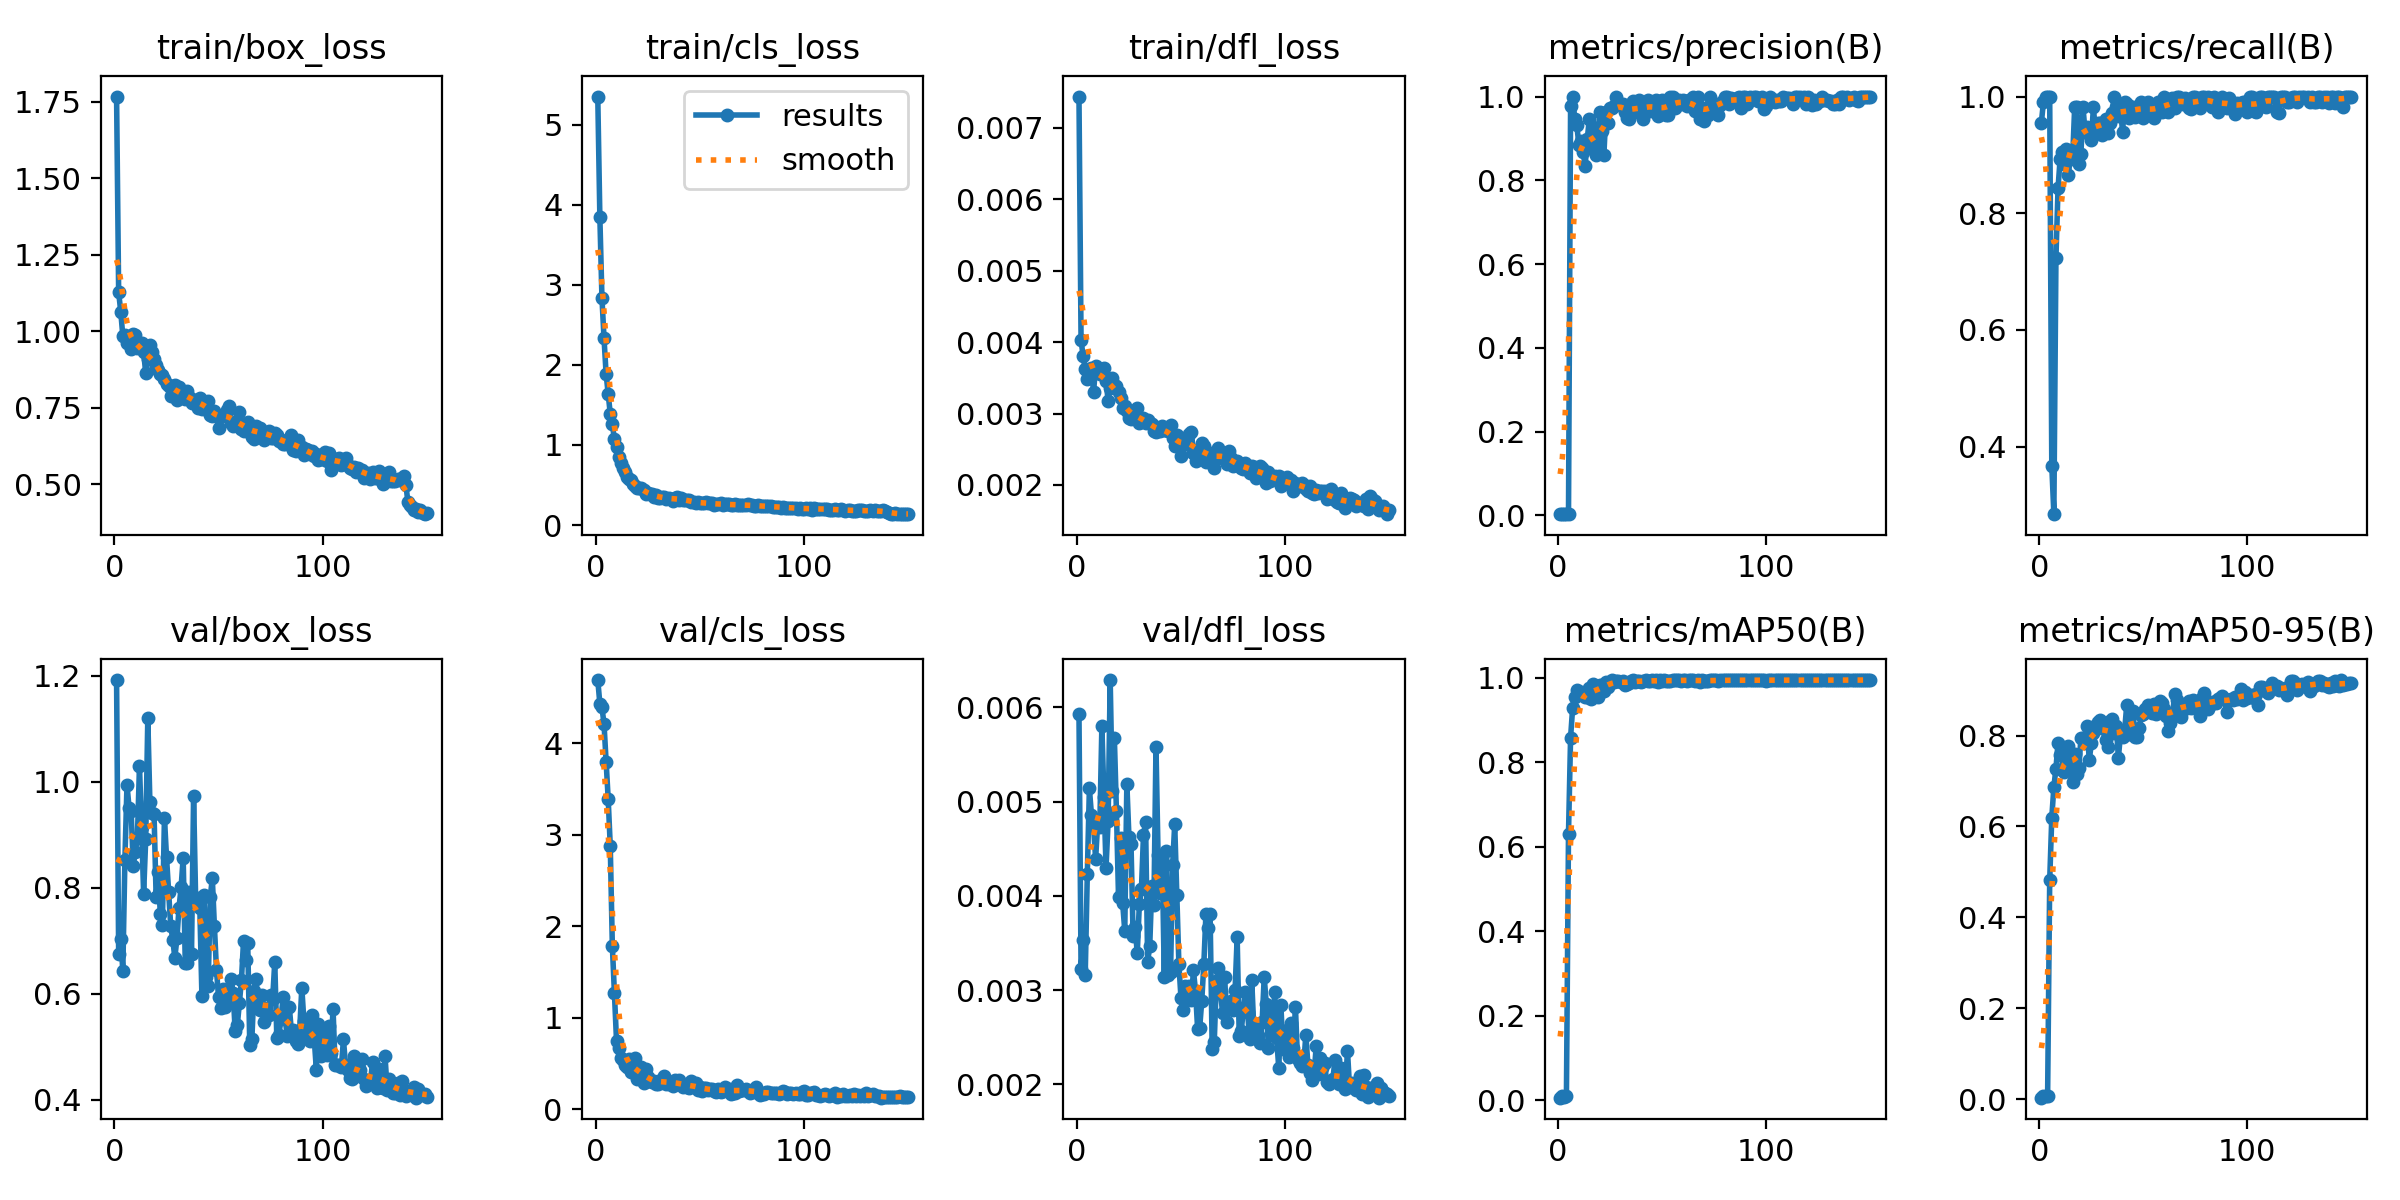

The file beside this chart, header and first rows:
epoch, time, train/box_loss, train/cls_loss, train/dfl_loss, metrics/precision(B), metrics/recall(B), metrics/mAP50(B), metrics/mAP50-95(B), val/box_loss, val/cls_loss, val/dfl_loss, lr/pg0, lr/pg1, lr/pg2
1, 6.046, 1.767, 5.352, 0.00744, 0.0029, 0.9554, 0.00599, 0.00352, 1.192, 4.692, 0.00593, 0.0002, 0.0002, 0.0002
2, 12.39, 1.127, 3.848, 0.00403, 0.00301, 0.9911, 0.00896, 0.00651, 0.6751, 4.434, 0.00323, 0.0004172, 0.0004172, 0.0004172
3, 15.37, 1.065, 2.84, 0.0038, 0.00304, 1, 0.00874, 0.00687, 0.7041, 4.394, 0.00353, 0.0006316, 0.0006316, 0.0006316
4, 18.36, 0.9847, 2.333, 0.00363, 0.00304, 1, 0.0096, 0.00795, 0.6437, 4.213, 0.00316, 0.000843, 0.000843, 0.000843
5, 21.32, 0.9879, 1.888, 0.00349, 0.00304, 1, 0.6316, 0.4818, 0.8532, 3.801, 0.00423, 0.001051, 0.001051, 0.001051
6, 24.17, 0.9627, 1.642, 0.00354, 0.9763, 0.3676, 0.8589, 0.6198, 0.994, 3.393, 0.00514, 0.001257, 0.001257, 0.001257
7, 27.19, 0.9649, 1.389, 0.00364, 1, 0.2843, 0.9298, 0.6868, 0.9508, 2.876, 0.00486, 0.00146, 0.00146, 0.00146
8, 30.17, 0.9418, 1.257, 0.0033, 0.9457, 0.7232, 0.9544, 0.7274, 0.9454, 1.784, 0.00474, 0.00166, 0.00166, 0.00166
9, 33.01, 0.9898, 1.071, 0.00366, 0.9309, 0.8426, 0.9716, 0.7839, 0.8418, 1.268, 0.00439, 0.001857, 0.001857, 0.001857
10, 35.85, 0.9872, 0.979, 0.00361, 0.8843, 0.8929, 0.9662, 0.7578, 0.8671, 0.75, 0.00478, 0.001881, 0.001881, 0.001881
11, 38.68, 0.945, 0.847, 0.00355, 0.8941, 0.9045, 0.9677, 0.7563, 0.8936, 0.6671, 0.00473, 0.001868, 0.001868, 0.001868
12, 41.72, 0.9564, 0.7762, 0.00362, 0.8686, 0.8849, 0.9629, 0.7192, 1.029, 0.5586, 0.0058, 0.001855, 0.001855, 0.001855
13, 44.62, 0.9634, 0.7096, 0.00364, 0.8339, 0.9107, 0.9549, 0.7385, 0.9152, 0.5417, 0.00505, 0.001842, 0.001842, 0.001842
14, 47.5, 0.9323, 0.6675, 0.00346, 0.898, 0.865, 0.9543, 0.7772, 0.7884, 0.4857, 0.0043, 0.001828, 0.001828, 0.001828
15, 50.29, 0.8637, 0.5961, 0.00318, 0.9461, 0.9018, 0.9767, 0.76, 0.8916, 0.4617, 0.00479, 0.001815, 0.001815, 0.001815
16, 53.1, 0.9096, 0.5709, 0.00336, 0.8772, 0.8933, 0.9512, 0.6977, 1.12, 0.5525, 0.00629, 0.001802, 0.001802, 0.001802
17, 56.05, 0.9555, 0.5577, 0.0035, 0.9278, 0.9821, 0.9853, 0.7588, 0.9624, 0.4048, 0.00511, 0.001789, 0.001789, 0.001789
18, 58.95, 0.9339, 0.5104, 0.0034, 0.8608, 0.9821, 0.9709, 0.7153, 0.941, 0.4865, 0.00568, 0.001776, 0.001776, 0.001776
19, 61.78, 0.9087, 0.4904, 0.00339, 0.8891, 0.8839, 0.9548, 0.7278, 0.939, 0.5618, 0.0049, 0.001762, 0.001762, 0.001762
20, 64.65, 0.8892, 0.4651, 0.0033, 0.9621, 0.9018, 0.9838, 0.7941, 0.7832, 0.3324, 0.00399, 0.001749, 0.001749, 0.001749
21, 67.62, 0.8727, 0.4647, 0.00322, 0.9179, 0.9821, 0.9825, 0.7937, 0.8296, 0.3577, 0.00461, 0.001736, 0.001736, 0.001736
22, 70.4, 0.862, 0.4638, 0.00308, 0.8608, 0.9387, 0.968, 0.783, 0.7509, 0.4548, 0.00392, 0.001723, 0.001723, 0.001723
23, 73.22, 0.8565, 0.4333, 0.00311, 0.9637, 0.9476, 0.9912, 0.8205, 0.7303, 0.289, 0.00363, 0.00171, 0.00171, 0.00171
24, 76.08, 0.8444, 0.3837, 0.00304, 0.9374, 0.9361, 0.9778, 0.7452, 0.932, 0.4415, 0.00519, 0.001696, 0.001696, 0.001696
25, 78.97, 0.8271, 0.3975, 0.00294, 0.9718, 0.9248, 0.9873, 0.7831, 0.8574, 0.3504, 0.00463, 0.001683, 0.001683, 0.001683
26, 81.79, 0.8216, 0.3869, 0.00293, 0.9734, 0.9814, 0.9941, 0.806, 0.792, 0.3032, 0.00455, 0.00167, 0.00167, 0.00167
27, 84.62, 0.7887, 0.3815, 0.003, 0.9781, 0.9375, 0.9896, 0.82, 0.7286, 0.2985, 0.00358, 0.001657, 0.001657, 0.001657
28, 87.5, 0.8204, 0.3495, 0.00298, 0.9992, 0.9554, 0.9925, 0.8308, 0.7019, 0.3017, 0.00367, 0.001644, 0.001644, 0.001644
29, 90.56, 0.8239, 0.373, 0.00308, 0.9816, 0.9545, 0.993, 0.8353, 0.6679, 0.2706, 0.00339, 0.00163, 0.00163, 0.00163
30, 93.39, 0.7747, 0.3413, 0.00287, 0.9812, 0.9346, 0.9915, 0.8202, 0.7049, 0.2689, 0.00391, 0.001617, 0.001617, 0.001617
31, 96.25, 0.8195, 0.3396, 0.00289, 0.9833, 0.9554, 0.9926, 0.814, 0.7622, 0.2981, 0.00407, 0.001604, 0.001604, 0.001604
32, 99.01, 0.8013, 0.3519, 0.00294, 0.9642, 0.9621, 0.9831, 0.7903, 0.8005, 0.3323, 0.00465, 0.001591, 0.001591, 0.001591
33, 101.9, 0.7911, 0.3456, 0.00287, 0.9478, 0.9375, 0.9852, 0.7747, 0.8568, 0.3573, 0.00478, 0.001578, 0.001578, 0.001578
34, 104.6, 0.7801, 0.3272, 0.00291, 0.9469, 0.9545, 0.9879, 0.8327, 0.6587, 0.2776, 0.0033, 0.001564, 0.001564, 0.001564
35, 107.5, 0.8056, 0.3396, 0.00287, 0.982, 0.9722, 0.9921, 0.836, 0.6583, 0.2732, 0.00347, 0.001551, 0.001551, 0.001551
36, 110.4, 0.7859, 0.3229, 0.00286, 0.9887, 1, 0.9947, 0.8063, 0.7922, 0.2715, 0.00411, 0.001538, 0.001538, 0.001538
37, 113.3, 0.7649, 0.3009, 0.00275, 0.9629, 0.9821, 0.9915, 0.8207, 0.6754, 0.257, 0.0039, 0.001525, 0.001525, 0.001525
38, 116.3, 0.7741, 0.3369, 0.00274, 0.9644, 0.9668, 0.9923, 0.7514, 0.9724, 0.3197, 0.00558, 0.001512, 0.001512, 0.001512
39, 119.2, 0.7754, 0.3491, 0.00278, 0.991, 0.9813, 0.9936, 0.802, 0.7771, 0.3064, 0.00443, 0.001498, 0.001498, 0.001498
40, 122.1, 0.7502, 0.3164, 0.00275, 0.9723, 0.9393, 0.9899, 0.7963, 0.7804, 0.3164, 0.00403, 0.001485, 0.001485, 0.001485
41, 125.1, 0.7826, 0.3319, 0.00282, 0.9471, 0.9911, 0.9922, 0.811, 0.7616, 0.268, 0.00439, 0.001472, 0.001472, 0.001472
42, 127.9, 0.746, 0.3114, 0.00277, 0.9822, 0.9865, 0.9946, 0.8665, 0.5961, 0.2379, 0.00314, 0.001459, 0.001459, 0.001459
43, 130.9, 0.7703, 0.3111, 0.00277, 0.9908, 0.9632, 0.9931, 0.8034, 0.7866, 0.2629, 0.00448, 0.001446, 0.001446, 0.001446
44, 133.7, 0.759, 0.3126, 0.00275, 0.966, 0.9821, 0.9925, 0.8528, 0.6318, 0.242, 0.00316, 0.001432, 0.001432, 0.001432
45, 136.6, 0.7717, 0.3096, 0.00284, 0.987, 0.9821, 0.9946, 0.8547, 0.6144, 0.2333, 0.00319, 0.001419, 0.001419, 0.001419
46, 139.8, 0.7253, 0.2928, 0.00266, 0.9661, 0.9643, 0.9925, 0.7967, 0.7826, 0.3056, 0.00433, 0.001406, 0.001406, 0.001406
47, 142.6, 0.724, 0.2823, 0.00254, 0.991, 0.9793, 0.9941, 0.7971, 0.8175, 0.261, 0.00476, 0.001393, 0.001393, 0.001393
48, 145.5, 0.7385, 0.2722, 0.0027, 0.9537, 0.9821, 0.9912, 0.8164, 0.7278, 0.2798, 0.00401, 0.00138, 0.00138, 0.00138
49, 148.2, 0.7226, 0.2848, 0.00254, 0.9737, 0.9905, 0.9941, 0.8441, 0.6446, 0.2112, 0.00328, 0.001366, 0.001366, 0.001366
50, 151.2, 0.6854, 0.2709, 0.00241, 0.9908, 0.9627, 0.992, 0.8472, 0.5929, 0.2361, 0.00292, 0.001353, 0.001353, 0.001353
51, 154, 0.7237, 0.2791, 0.00256, 0.9651, 0.988, 0.9941, 0.8594, 0.5739, 0.2, 0.00279, 0.00134, 0.00134, 0.00134
52, 156.8, 0.7234, 0.2708, 0.00263, 0.9568, 0.9899, 0.9933, 0.867, 0.6098, 0.2304, 0.00304, 0.001327, 0.001327, 0.001327
53, 159.6, 0.7262, 0.283, 0.00261, 0.9562, 0.9738, 0.9928, 0.8582, 0.5755, 0.2273, 0.00293, 0.001314, 0.001314, 0.001314
54, 162.6, 0.7415, 0.278, 0.00272, 1, 0.9725, 0.9935, 0.8501, 0.5977, 0.2132, 0.00304, 0.0013, 0.0013, 0.0013
55, 165.5, 0.7568, 0.2744, 0.00274, 1, 0.9633, 0.9945, 0.8701, 0.585, 0.2186, 0.0029, 0.001287, 0.001287, 0.001287
56, 168.3, 0.7009, 0.2698, 0.00245, 0.9735, 0.9821, 0.9941, 0.8473, 0.6284, 0.2215, 0.00321, 0.001274, 0.001274, 0.001274
57, 171.2, 0.6907, 0.2499, 0.00234, 0.9898, 0.9911, 0.9947, 0.858, 0.6022, 0.2016, 0.00299, 0.001261, 0.001261, 0.001261
58, 174.1, 0.7022, 0.2644, 0.00242, 0.991, 0.9813, 0.9945, 0.8762, 0.5289, 0.1903, 0.00259, 0.001248, 0.001248, 0.001248
59, 177.1, 0.6934, 0.2628, 0.00251, 0.9812, 0.9732, 0.9927, 0.8712, 0.5407, 0.2223, 0.0026, 0.001234, 0.001234, 0.001234
60, 179.8, 0.7371, 0.2699, 0.00259, 0.9911, 0.9988, 0.995, 0.8579, 0.582, 0.185, 0.00289, 0.001221, 0.001221, 0.001221
... 90 more rows
